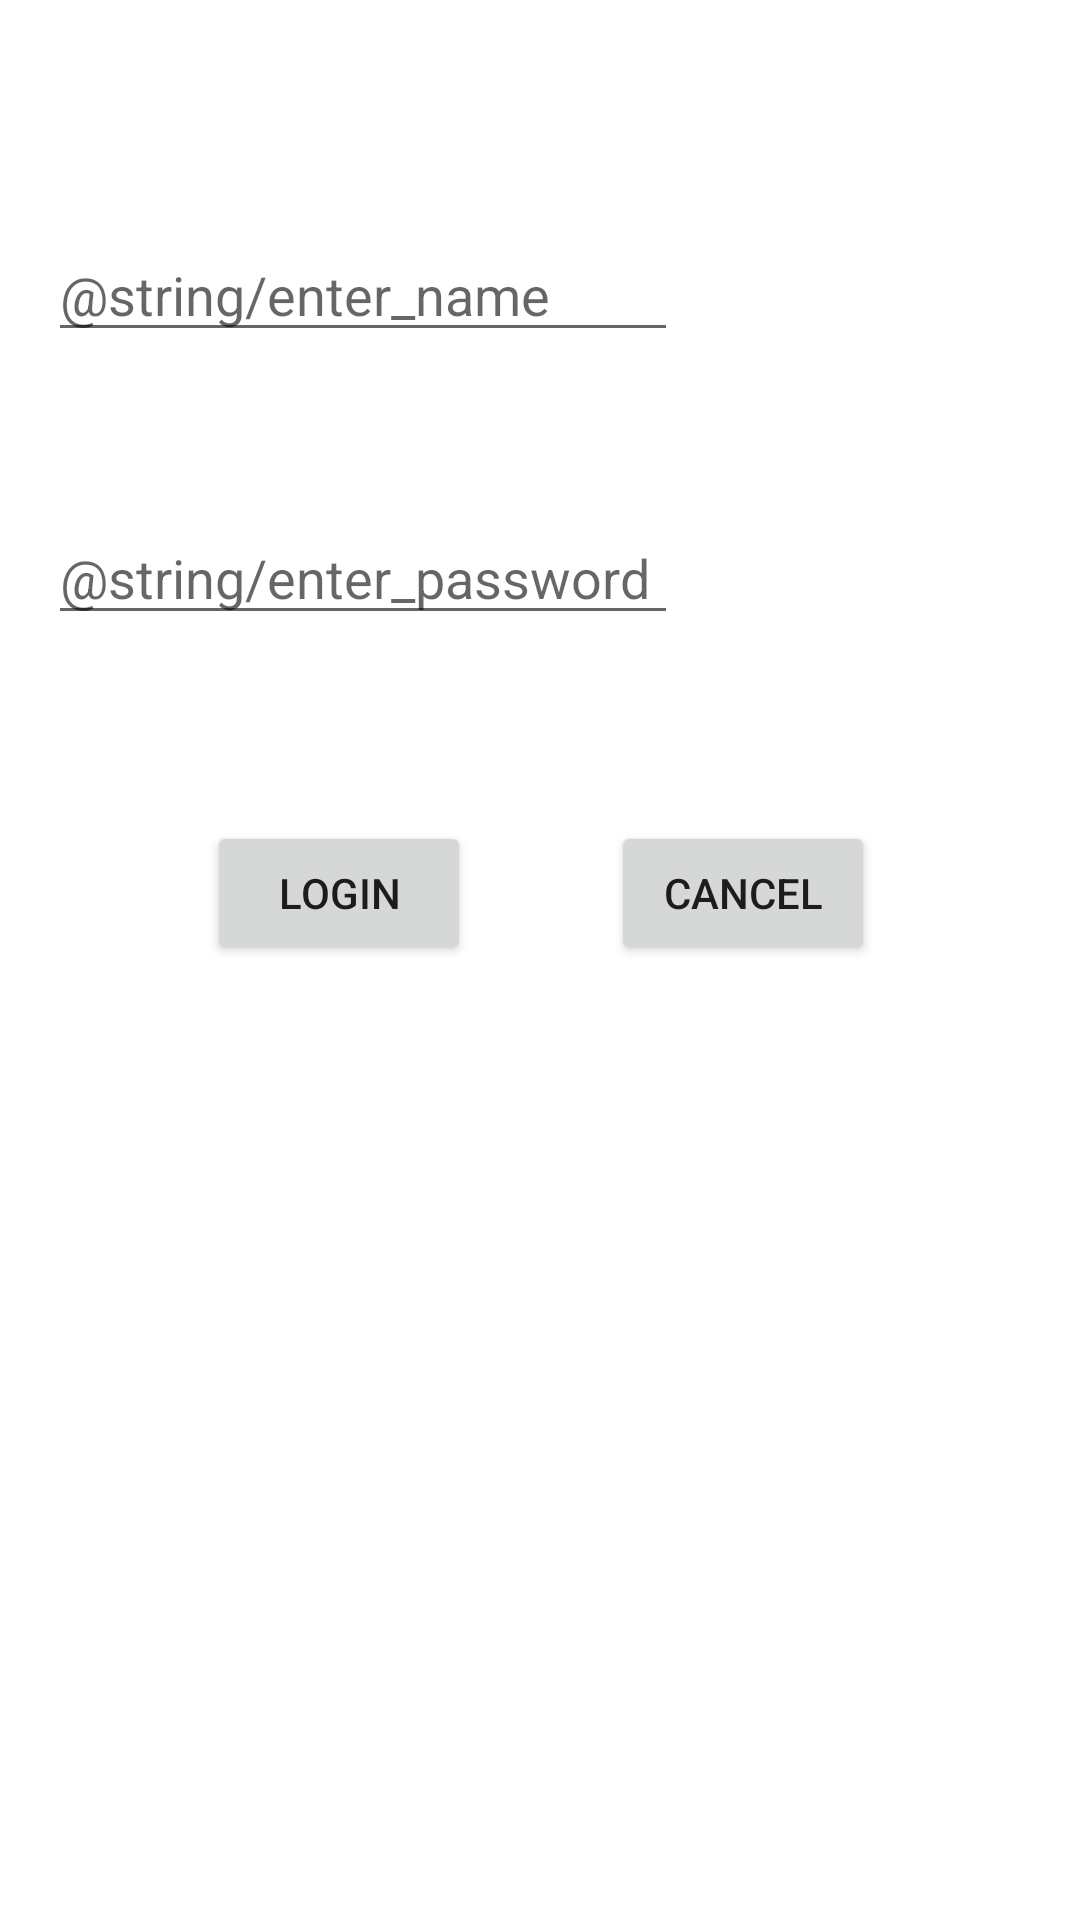

Layout XML and referenced resources for this Android screen:
<!-- AndroidManifest.xml: application theme Theme.MyAppZ -->
<!-- res/layout/activity_main.xml -->
<?xml version="1.0" encoding="utf-8"?>
<androidx.constraintlayout.widget.ConstraintLayout xmlns:android="http://schemas.android.com/apk/res/android"
    xmlns:app="http://schemas.android.com/apk/res-auto"
    xmlns:tools="http://schemas.android.com/tools"
    android:layout_width="match_parent"
    android:layout_height="match_parent"
    tools:context=".MainActivity">

    <EditText
        android:id="@+id/UName"
        android:layout_width="wrap_content"
        android:layout_height="wrap_content"
        android:layout_marginStart="16dp"
        android:layout_marginTop="76dp"
        android:ems="10"
        android:inputType="textPersonName"
        android:hint="@string/enter_name"
        app:layout_constraintStart_toStartOf="parent"
        app:layout_constraintTop_toTopOf="parent" />

    <EditText
        android:id="@+id/Upass"
        android:layout_width="wrap_content"
        android:layout_height="wrap_content"
        android:layout_marginStart="16dp"
        android:layout_marginTop="53dp"
        android:ems="10"
        android:inputType="textPassword"
        android:hint="@string/enter_password"
        app:layout_constraintStart_toStartOf="parent"
        app:layout_constraintTop_toBottomOf="@+id/UName" />

    <Button
        android:id="@+id/button"
        android:layout_width="wrap_content"
        android:layout_height="wrap_content"
        android:onClick="showToastMessage"
        android:text="login"
        app:layout_constraintBaseline_toBaselineOf="@+id/button2"
        app:layout_constraintEnd_toEndOf="@+id/Upass"
        app:layout_constraintStart_toStartOf="parent" />

    <Button
        android:id="@+id/button2"
        android:layout_width="wrap_content"
        android:layout_height="wrap_content"
        android:layout_marginTop="62dp"
        android:layout_marginEnd="22dp"
        android:text="CANCEL"
        android:onClick="nextActivity"
        app:layout_constraintEnd_toEndOf="parent"
        app:layout_constraintStart_toEndOf="@+id/button"
        app:layout_constraintTop_toBottomOf="@+id/Upass" />

</androidx.constraintlayout.widget.ConstraintLayout>
<!-- resources referenced by this layout -->
<resources>
  <string name="enter_name">"अपना नाम दर्ज करें "</string>
  <string name="enter_password">"
  अपना कूटशब्द भरें"</string>
  <style name="Theme.MyAppZ" parent="Theme.MaterialComponents.DayNight.DarkActionBar">
          
          <item name="colorPrimary">@color/purple_500</item>
          <item name="colorPrimaryVariant">@color/purple_700</item>
          <item name="colorOnPrimary">@color/white</item>
          
          <item name="colorSecondary">@color/teal_200</item>
          <item name="colorSecondaryVariant">@color/teal_700</item>
          <item name="colorOnSecondary">@color/black</item>
          
          <item name="android:statusBarColor" tools:targetApi="l">?attr/colorPrimaryVariant</item>
          
      </style>
  <!-- not gathered from this repository: default colours our renderer supplied (Android Studio template values) -->
  <color name="purple_500">#FF6200EE</color>
  <color name="purple_700">#FF3700B3</color>
  <color name="teal_200">#FF03DAC5</color>
  <color name="teal_700">#FF018786</color>
  <color name="black">#FF000000</color>
  <color name="white">#FFFFFFFF</color>
</resources>
